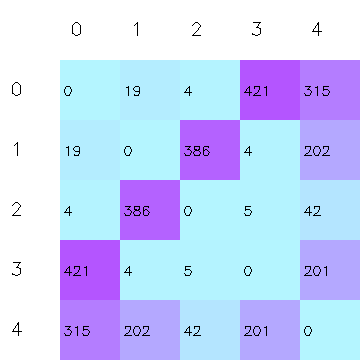

The data file committed next to this chart (first rows):
image, vista_a.jpg, vista_b.jpg, vista_c.jpg, vista_d.jpg, vista_e.jpg
vista_a.jpg, 0, 19, 4, 421, 315
vista_b.jpg, 19, 0, 386, 4, 202
vista_c.jpg, 4, 386, 0, 5, 42
vista_d.jpg, 421, 4, 5, 0, 201
vista_e.jpg, 315, 202, 42, 201, 0
